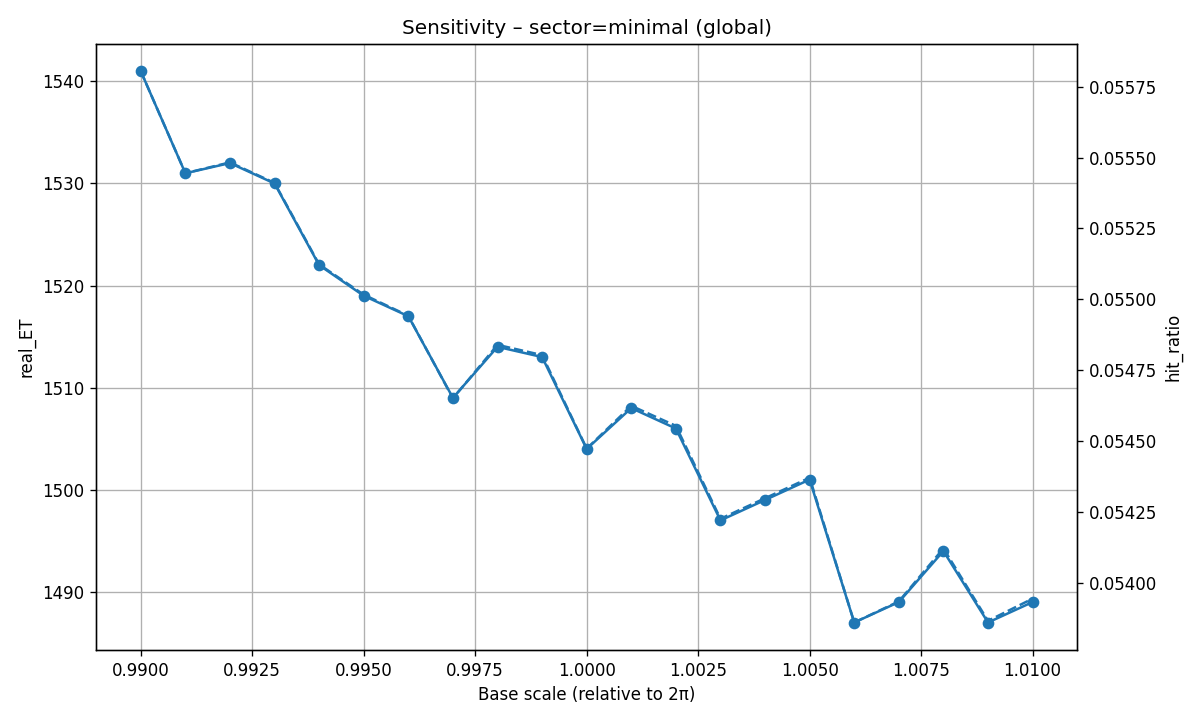

Source data for this figure (header and first rows):
base_scale, possible_ET, real_ET, hit_ratio, particle_key, particle_hits, particle_hit_ratio
0.99, 27614, 1541, 0.05581, , , 
0.991, 27613, 1531, 0.05544, , , 
0.992, 27612, 1532, 0.05548, , , 
0.993, 27612, 1530, 0.05541, , , 
0.994, 27611, 1522, 0.05512, , , 
0.995, 27610, 1519, 0.05502, , , 
0.996, 27611, 1517, 0.05494, , , 
0.997, 27612, 1509, 0.05465, , , 
0.998, 27608, 1514, 0.05484, , , 
0.999, 27608, 1513, 0.0548, , , 
1, 27610, 1504, 0.05447, , , 
1.001, 27607, 1508, 0.05462, , , 
1.002, 27606, 1506, 0.05455, , , 
1.003, 27607, 1497, 0.05423, , , 
1.004, 27607, 1499, 0.0543, , , 
1.005, 27607, 1501, 0.05437, , , 
1.006, 27609, 1487, 0.05386, , , 
1.007, 27608, 1489, 0.05393, , , 
1.008, 27605, 1494, 0.05412, , , 
1.009, 27606, 1487, 0.05387, , , 
1.01, 27603, 1489, 0.05394, , , 
